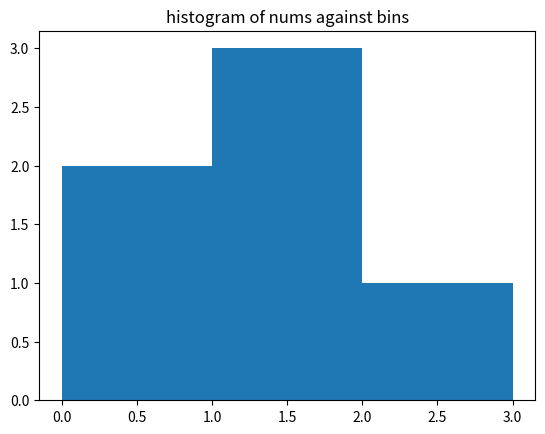

Here is the Python script that generated this plot:
from matplotlib import pyplot as plt
import numpy as np

nums = np.array([0.5, 0.7, 1.0, 1.2, 1.3, 2.1])
plt.hist(nums, bins=[0, 1, 2, 3])
plt.title("histogram of nums against bins")
plt.show()
